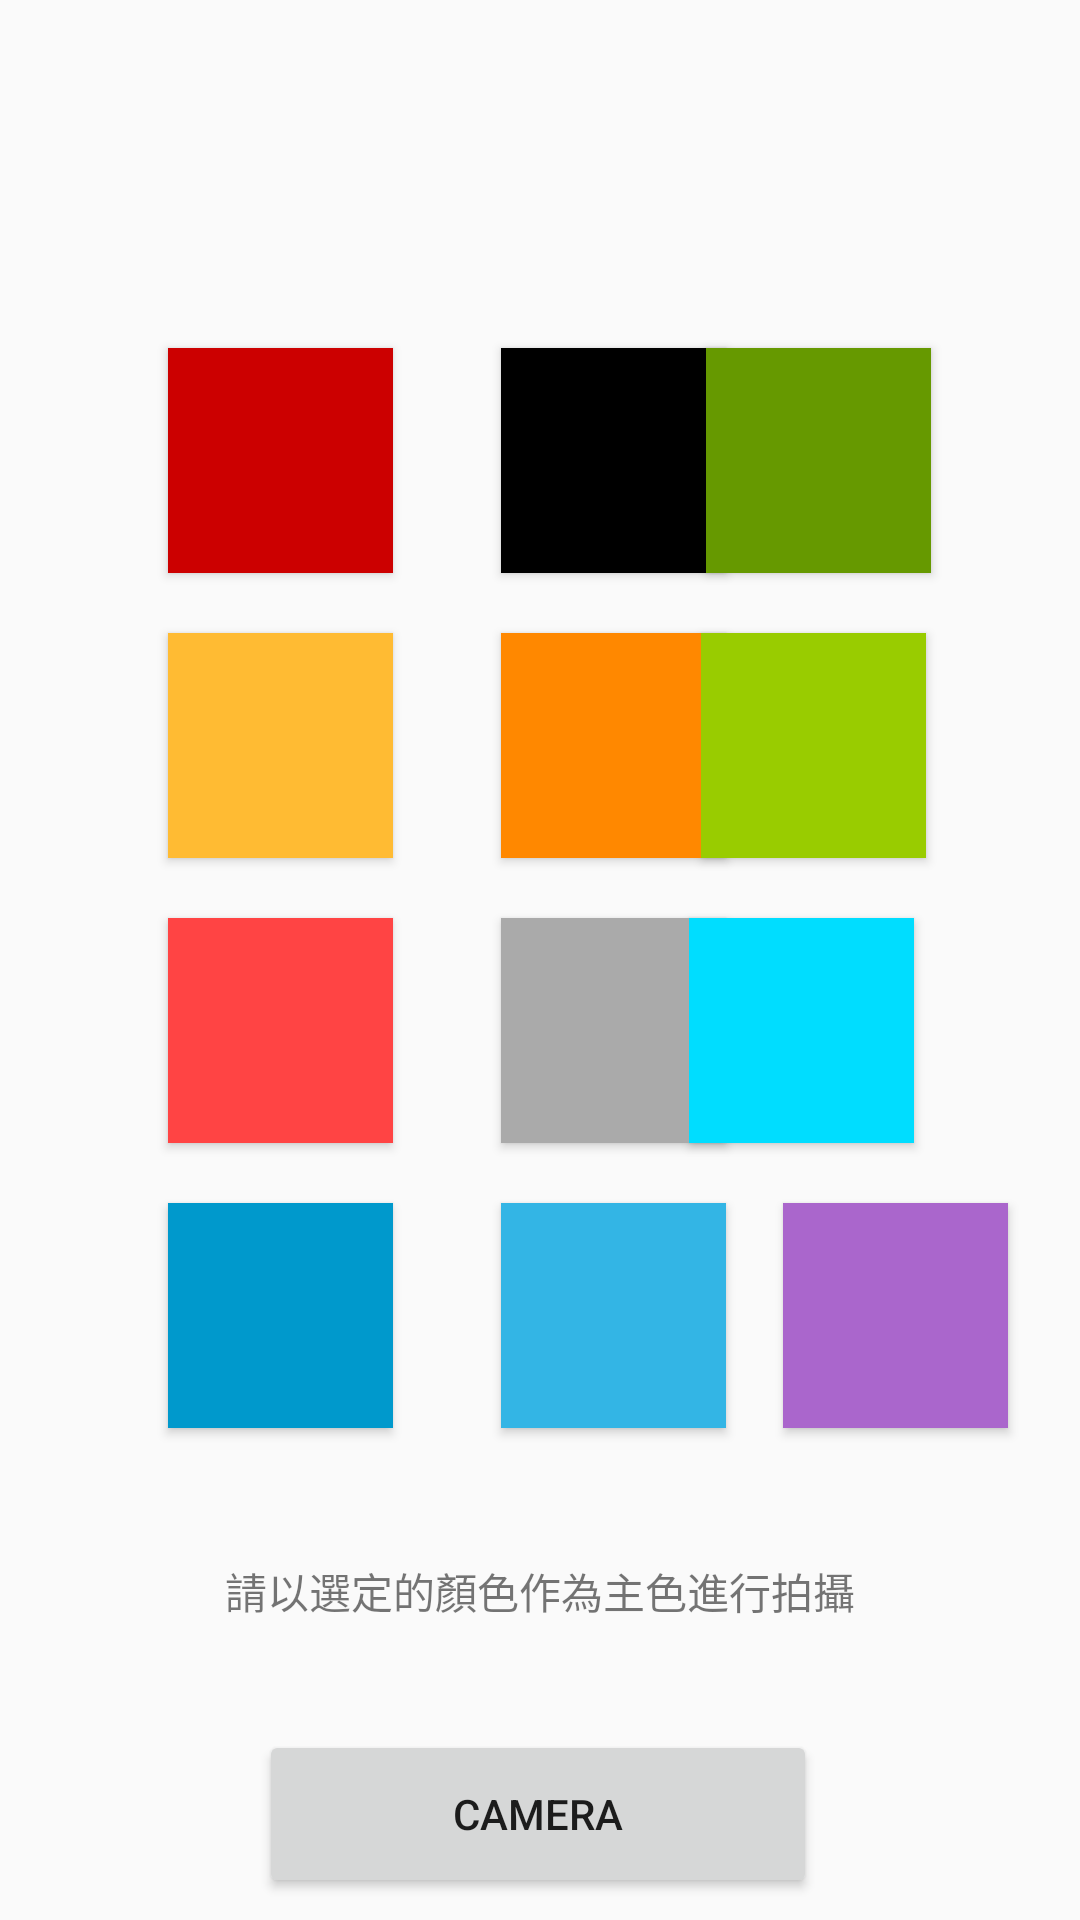

The Android layout XML behind this screen, and the referenced resources:
<!-- AndroidManifest.xml: application theme AppTheme -->
<!-- res/layout/activity_game.xml -->
<?xml version="1.0" encoding="utf-8"?>
<android.support.constraint.ConstraintLayout xmlns:android="http://schemas.android.com/apk/res/android"
    xmlns:app="http://schemas.android.com/apk/res-auto"
    xmlns:tools="http://schemas.android.com/tools"
    android:layout_width="match_parent"
    android:layout_height="match_parent"
    tools:context=".GameActivity">

    <ImageView
        android:id="@+id/returnimage"
        android:layout_width="42dp"
        android:layout_height="43dp"
        android:layout_marginStart="8dp"
        android:layout_marginTop="8dp"
        android:layout_marginEnd="8dp"
        app:layout_constraintEnd_toEndOf="parent"
        app:layout_constraintHorizontal_bias="0.022"
        app:layout_constraintStart_toStartOf="parent"
        app:layout_constraintTop_toTopOf="parent"
        app:srcCompat="@drawable/icon_return1" />

    <Button
        android:id="@+id/camerabutton"
        android:layout_width="186dp"
        android:layout_height="56dp"
        android:layout_marginTop="20dp"
        android:text="camera"
        app:layout_constraintBottom_toBottomOf="parent"
        app:layout_constraintHorizontal_bias="0.497"
        app:layout_constraintLeft_toLeftOf="parent"
        app:layout_constraintRight_toRightOf="parent"
        app:layout_constraintTop_toBottomOf="@+id/selectColor" />

    <TextView
        android:id="@+id/selectColor"
        android:layout_width="wrap_content"
        android:layout_height="29dp"
        android:layout_marginStart="8dp"
        android:layout_marginTop="44dp"
        android:layout_marginEnd="8dp"
        android:text="@string/selectcolor"
        app:layout_constraintEnd_toEndOf="parent"
        app:layout_constraintStart_toStartOf="parent"
        app:layout_constraintTop_toBottomOf="@+id/blue_light" />

    <Button
        android:id="@+id/red_dark"
        android:layout_width="75dp"
        android:layout_height="75dp"
        android:layout_marginStart="56dp"
        android:layout_marginTop="116dp"
        android:background="@android:color/holo_red_dark"
        app:layout_constraintStart_toStartOf="parent"
        app:layout_constraintTop_toTopOf="parent" />

    <Button
        android:id="@+id/black"
        android:layout_width="75dp"
        android:layout_height="75dp"
        android:layout_marginStart="36dp"
        android:background="@android:color/black"
        app:layout_constraintStart_toEndOf="@+id/red_dark"
        app:layout_constraintTop_toTopOf="@+id/red_dark" />

    <Button
        android:id="@+id/green_dark"
        android:layout_width="75dp"
        android:layout_height="75dp"
        android:layout_marginStart="32dp"
        android:layout_marginEnd="56dp"
        android:background="@android:color/holo_green_dark"
        app:layout_constraintEnd_toEndOf="parent"
        app:layout_constraintHorizontal_bias="0.866"
        app:layout_constraintStart_toEndOf="@+id/black"
        app:layout_constraintTop_toTopOf="@+id/black" />

    <Button
        android:id="@+id/orange_light"
        android:layout_width="75dp"
        android:layout_height="75dp"
        android:layout_marginStart="56dp"
        android:layout_marginTop="20dp"
        android:background="@android:color/holo_orange_light"
        app:layout_constraintStart_toStartOf="parent"
        app:layout_constraintTop_toBottomOf="@+id/red_dark" />

    <Button
        android:id="@+id/orange_dark"
        android:layout_width="75dp"
        android:layout_height="75dp"
        android:layout_marginStart="36dp"
        android:background="@android:color/holo_orange_dark"
        app:layout_constraintStart_toEndOf="@+id/orange_light"
        app:layout_constraintTop_toTopOf="@+id/orange_light" />

    <Button
        android:id="@+id/green_light"
        android:layout_width="75dp"
        android:layout_height="75dp"
        android:layout_marginStart="32dp"
        android:layout_marginEnd="56dp"
        android:background="@android:color/holo_green_light"
        app:layout_constraintEnd_toEndOf="parent"
        app:layout_constraintHorizontal_bias="0.9"
        app:layout_constraintStart_toEndOf="@+id/orange_dark"
        app:layout_constraintTop_toTopOf="@+id/orange_dark" />

    <Button
        android:id="@+id/red_light"
        android:layout_width="75dp"
        android:layout_height="75dp"
        android:layout_marginStart="56dp"
        android:layout_marginTop="20dp"
        android:background="@android:color/holo_red_light"
        app:layout_constraintStart_toStartOf="parent"
        app:layout_constraintTop_toBottomOf="@+id/orange_light" />

    <Button
        android:id="@+id/darker_gray"
        android:layout_width="75dp"
        android:layout_height="75dp"
        android:layout_marginStart="36dp"
        android:background="@android:color/darker_gray"
        app:layout_constraintStart_toEndOf="@+id/red_light"
        app:layout_constraintTop_toTopOf="@+id/red_light" />

    <Button
        android:id="@+id/blue_bright"
        android:layout_width="75dp"
        android:layout_height="75dp"
        android:layout_marginStart="8dp"
        android:layout_marginEnd="56dp"
        android:background="@android:color/holo_blue_bright"
        app:layout_constraintEnd_toEndOf="parent"
        app:layout_constraintHorizontal_bias="0.97"
        app:layout_constraintStart_toEndOf="@+id/darker_gray"
        app:layout_constraintTop_toTopOf="@+id/darker_gray" />

    <Button
        android:id="@+id/blue_dark"
        android:layout_width="75dp"
        android:layout_height="75dp"
        android:layout_marginStart="56dp"
        android:layout_marginTop="20dp"
        android:background="@android:color/holo_blue_dark"
        app:layout_constraintStart_toStartOf="parent"
        app:layout_constraintTop_toBottomOf="@+id/red_light" />

    <Button
        android:id="@+id/blue_light"
        android:layout_width="75dp"
        android:layout_height="75dp"
        android:layout_marginStart="36dp"
        android:background="@android:color/holo_blue_light"
        app:layout_constraintStart_toEndOf="@+id/blue_dark"
        app:layout_constraintTop_toTopOf="@+id/blue_dark" />

    <Button
        android:id="@+id/purple"
        android:layout_width="75dp"
        android:layout_height="75dp"
        android:layout_marginStart="8dp"
        android:layout_marginEnd="8dp"
        android:background="@android:color/holo_purple"
        app:layout_constraintEnd_toEndOf="parent"
        app:layout_constraintHorizontal_bias="0.402"
        app:layout_constraintStart_toEndOf="@+id/blue_light"
        app:layout_constraintTop_toTopOf="@+id/blue_light" />

</android.support.constraint.ConstraintLayout>
<!-- resources referenced by this layout -->
<resources>
  <string name="selectcolor">請以選定的顏色作為主色進行拍攝</string>
  <style name="AppTheme" parent="Theme.AppCompat.Light.DarkActionBar">
          
          <item name="colorPrimary">@color/colorPrimary</item>
          <item name="colorPrimaryDark">@color/colorPrimaryDark</item>
          <item name="colorAccent">@color/colorAccent</item>
  
          <item name="windowNoTitle">true</item>
          <item name="android:windowFullscreen">true</item>
          <item name="android:windowIsTranslucent">true</item>
      </style>
  <color name="colorPrimary">#008577</color>
  <color name="colorPrimaryDark">#00574B</color>
  <color name="colorAccent">#D81B60</color>
</resources>
